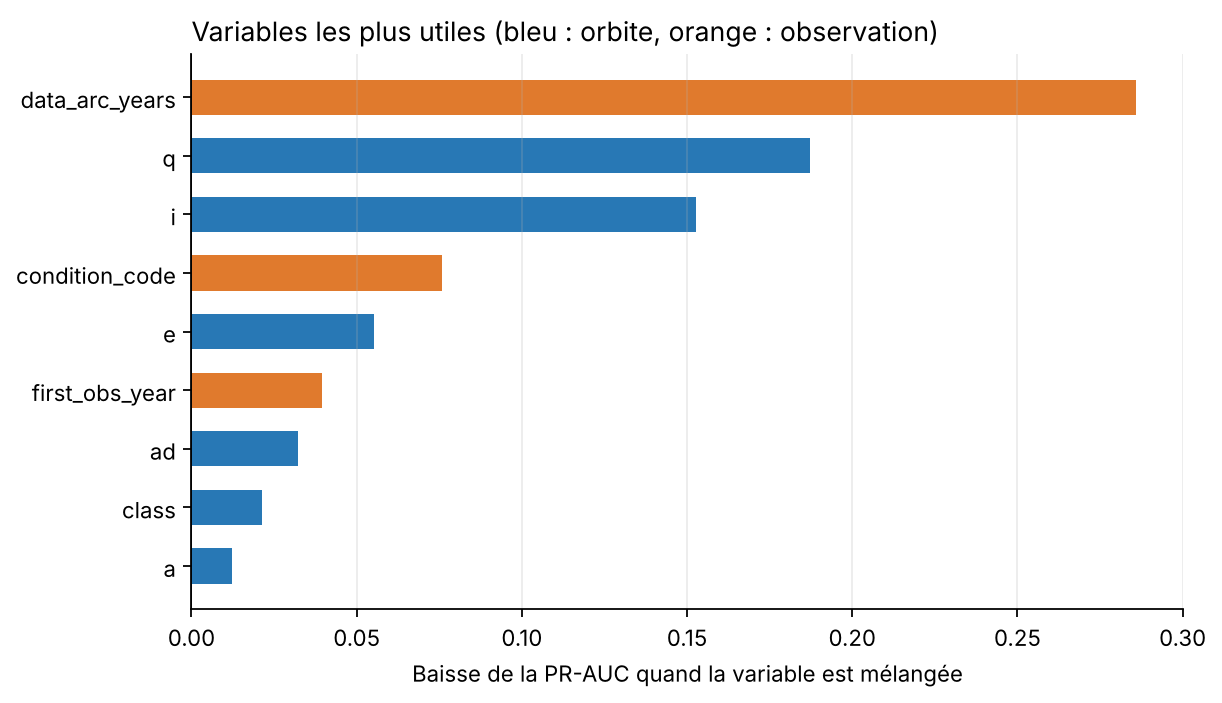

The file beside this chart, header and first rows:
, baisse de PR-AUC
a, 0.01228
class, 0.02134
ad, 0.03212
first_obs_year, 0.03958
e, 0.05531
condition_code, 0.07591
i, 0.1528
q, 0.1873
data_arc_years, 0.286
